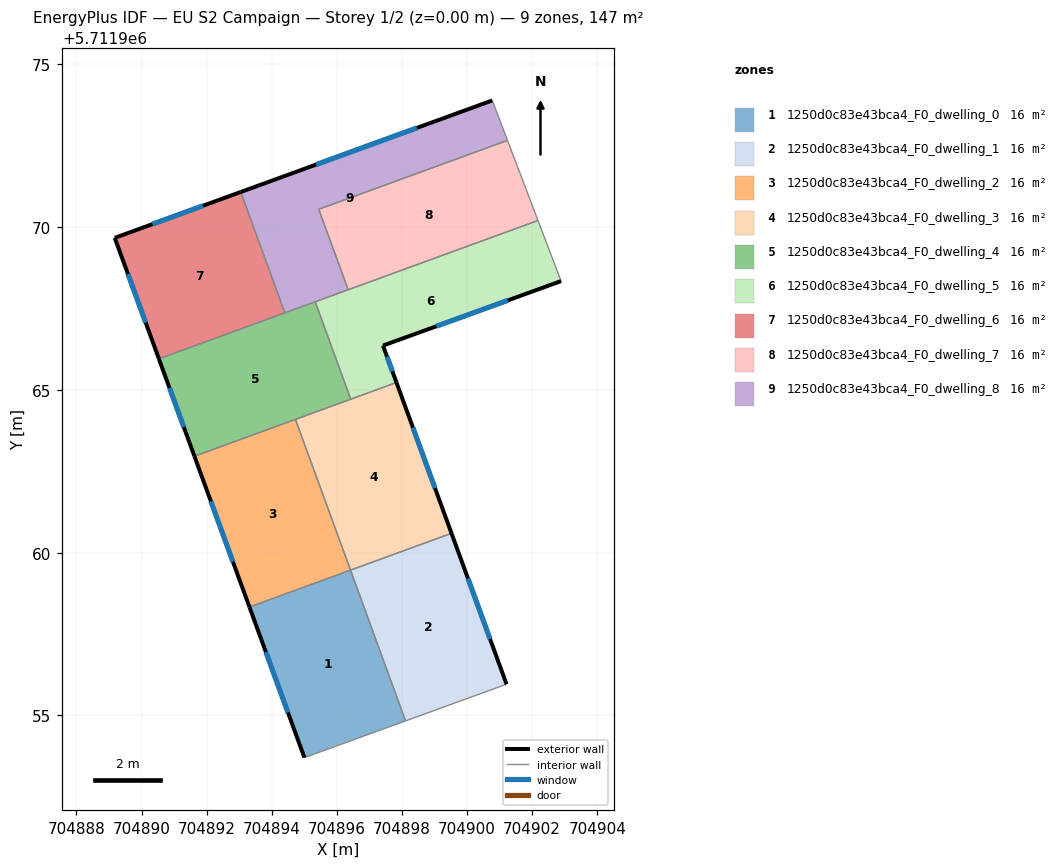
=== STOREY PLAN SPEC (per zone: floor XY polygon, exterior-wall plan segments, windows/doors) ===
zone 1: 1250d0c83e43bca4_F0_dwelling_0  (16.3 m²)
  floor: (704898.11, 5711954.83) (704896.42, 5711959.46) (704893.32, 5711958.33) (704895.01, 5711953.71)
  exterior wall: (704895.01, 5711953.71) – (704893.32, 5711958.33)  [4.9 m]
    window: (704894.50, 5711955.09) – (704893.82, 5711956.95)  [2.4 m²]
  interior walls: 3
zone 2: 1250d0c83e43bca4_F0_dwelling_1  (16.3 m²)
  floor: (704901.21, 5711955.96) (704899.52, 5711960.60) (704896.42, 5711959.46) (704898.11, 5711954.83)
  exterior wall: (704899.52, 5711960.60) – (704901.21, 5711955.96)  [4.9 m]
    window: (704900.03, 5711959.21) – (704900.71, 5711957.35)  [2.4 m²]
  interior walls: 3
zone 3: 1250d0c83e43bca4_F0_dwelling_2  (16.3 m²)
  floor: (704896.42, 5711959.46) (704894.73, 5711964.10) (704891.63, 5711962.96) (704893.32, 5711958.33)
  exterior wall: (704893.32, 5711958.33) – (704891.63, 5711962.96)  [4.9 m]
    window: (704892.81, 5711959.72) – (704892.13, 5711961.58)  [2.4 m²]
  interior walls: 3
zone 4: 1250d0c83e43bca4_F0_dwelling_3  (16.3 m²)
  floor: (704899.52, 5711960.60) (704897.83, 5711965.23) (704894.73, 5711964.10) (704896.42, 5711959.46)
  exterior wall: (704897.83, 5711965.23) – (704899.52, 5711960.60)  [4.9 m]
    window: (704898.34, 5711963.84) – (704899.02, 5711961.98)  [2.4 m²]
  interior walls: 4
zone 5: 1250d0c83e43bca4_F0_dwelling_4  (16.3 m²)
  floor: (704896.43, 5711964.72) (704895.34, 5711967.71) (704890.53, 5711965.96) (704891.63, 5711962.96)
  exterior wall: (704891.63, 5711962.96) – (704890.53, 5711965.96)  [3.2 m]
    window: (704891.30, 5711963.86) – (704890.86, 5711965.06)  [1.5 m²]
  interior walls: 5
zone 6: 1250d0c83e43bca4_F0_dwelling_5  (16.3 m²)
  floor: (704902.89, 5711968.34) (704902.18, 5711970.21) (704895.34, 5711967.71) (704896.43, 5711964.72) (704897.83, 5711965.23) (704897.42, 5711966.36)
  exterior wall: (704902.89, 5711968.34) – (704897.42, 5711966.36)  [5.8 m]
    window: (704901.25, 5711967.75) – (704899.06, 5711966.96)  [2.8 m²]
  exterior wall: (704897.42, 5711966.36) – (704897.83, 5711965.23)  [1.2 m]
    window: (704897.54, 5711966.02) – (704897.71, 5711965.57)  [0.6 m²]
  interior walls: 5
zone 7: 1250d0c83e43bca4_F0_dwelling_6  (16.3 m²)
  floor: (704894.40, 5711967.37) (704893.05, 5711971.08) (704889.18, 5711969.67) (704890.53, 5711965.96)
  exterior wall: (704889.18, 5711969.67) – (704893.05, 5711971.08)  [4.1 m]
    window: (704890.34, 5711970.09) – (704891.89, 5711970.66)  [2.0 m²]
  exterior wall: (704890.53, 5711965.96) – (704889.18, 5711969.67)  [4.0 m]
    window: (704890.13, 5711967.07) – (704889.58, 5711968.56)  [1.9 m²]
  interior walls: 2
zone 8: 1250d0c83e43bca4_F0_dwelling_7  (16.3 m²)
  floor: (704902.18, 5711970.21) (704901.24, 5711972.67) (704895.45, 5711970.55) (704896.35, 5711968.08)
  interior walls: 4
zone 9: 1250d0c83e43bca4_F0_dwelling_8  (16.3 m²)
  floor: (704896.35, 5711968.08) (704895.45, 5711970.55) (704901.24, 5711972.67) (704900.78, 5711973.89) (704893.05, 5711971.08) (704894.40, 5711967.37)
  exterior wall: (704893.05, 5711971.08) – (704900.78, 5711973.89)  [8.2 m]
    window: (704895.36, 5711971.92) – (704898.46, 5711973.05)  [4.0 m²]
  interior walls: 6

=== DERIVED (storey summary) ===
Building: EU S2 Campaign
Storey: 1 of 2  (floor level z = 0.00 m)
Storey gross floor area: 146.6 m²
Zones on this storey: 9
  - 1250d0c83e43bca4_F0_dwelling_0: floor 16.3 m²; exterior wall 4.9 m (14.8 m²); 1 window(s) 2.4 m²; WWR 16.1%
  - 1250d0c83e43bca4_F0_dwelling_1: floor 16.3 m²; exterior wall 4.9 m (14.8 m²); 1 window(s) 2.4 m²; WWR 16.1%
  - 1250d0c83e43bca4_F0_dwelling_2: floor 16.3 m²; exterior wall 4.9 m (14.8 m²); 1 window(s) 2.4 m²; WWR 16.1%
  - 1250d0c83e43bca4_F0_dwelling_3: floor 16.3 m²; exterior wall 4.9 m (14.8 m²); 1 window(s) 2.4 m²; WWR 16.1%
  - 1250d0c83e43bca4_F0_dwelling_4: floor 16.3 m²; exterior wall 3.2 m (9.6 m²); 1 window(s) 1.5 m²; WWR 16.1%
  - 1250d0c83e43bca4_F0_dwelling_5: floor 16.3 m²; exterior wall 7.0 m (21.1 m²); 2 window(s) 3.4 m²; WWR 16.1%
  - 1250d0c83e43bca4_F0_dwelling_6: floor 16.3 m²; exterior wall 8.1 m (24.2 m²); 2 window(s) 3.9 m²; WWR 16.1%
  - 1250d0c83e43bca4_F0_dwelling_7: floor 16.3 m²
  - 1250d0c83e43bca4_F0_dwelling_8: floor 16.3 m²; exterior wall 8.2 m (24.7 m²); 1 window(s) 4.0 m²; WWR 16.1%
Zone adjacency (shared interzone walls):
  - 1250d0c83e43bca4_F0_dwelling_0 ↔ 1250d0c83e43bca4_F0_dwelling_1
  - 1250d0c83e43bca4_F0_dwelling_0 ↔ 1250d0c83e43bca4_F0_dwelling_2
  - 1250d0c83e43bca4_F0_dwelling_1 ↔ 1250d0c83e43bca4_F0_dwelling_3
  - 1250d0c83e43bca4_F0_dwelling_2 ↔ 1250d0c83e43bca4_F0_dwelling_3
  - 1250d0c83e43bca4_F0_dwelling_2 ↔ 1250d0c83e43bca4_F0_dwelling_4
  - 1250d0c83e43bca4_F0_dwelling_3 ↔ 1250d0c83e43bca4_F0_dwelling_4
  - 1250d0c83e43bca4_F0_dwelling_3 ↔ 1250d0c83e43bca4_F0_dwelling_5
  - 1250d0c83e43bca4_F0_dwelling_4 ↔ 1250d0c83e43bca4_F0_dwelling_5
  - 1250d0c83e43bca4_F0_dwelling_4 ↔ 1250d0c83e43bca4_F0_dwelling_6
  - 1250d0c83e43bca4_F0_dwelling_4 ↔ 1250d0c83e43bca4_F0_dwelling_8
  - 1250d0c83e43bca4_F0_dwelling_5 ↔ 1250d0c83e43bca4_F0_dwelling_7
  - 1250d0c83e43bca4_F0_dwelling_5 ↔ 1250d0c83e43bca4_F0_dwelling_8
  - 1250d0c83e43bca4_F0_dwelling_6 ↔ 1250d0c83e43bca4_F0_dwelling_8
  - 1250d0c83e43bca4_F0_dwelling_7 ↔ 1250d0c83e43bca4_F0_dwelling_8